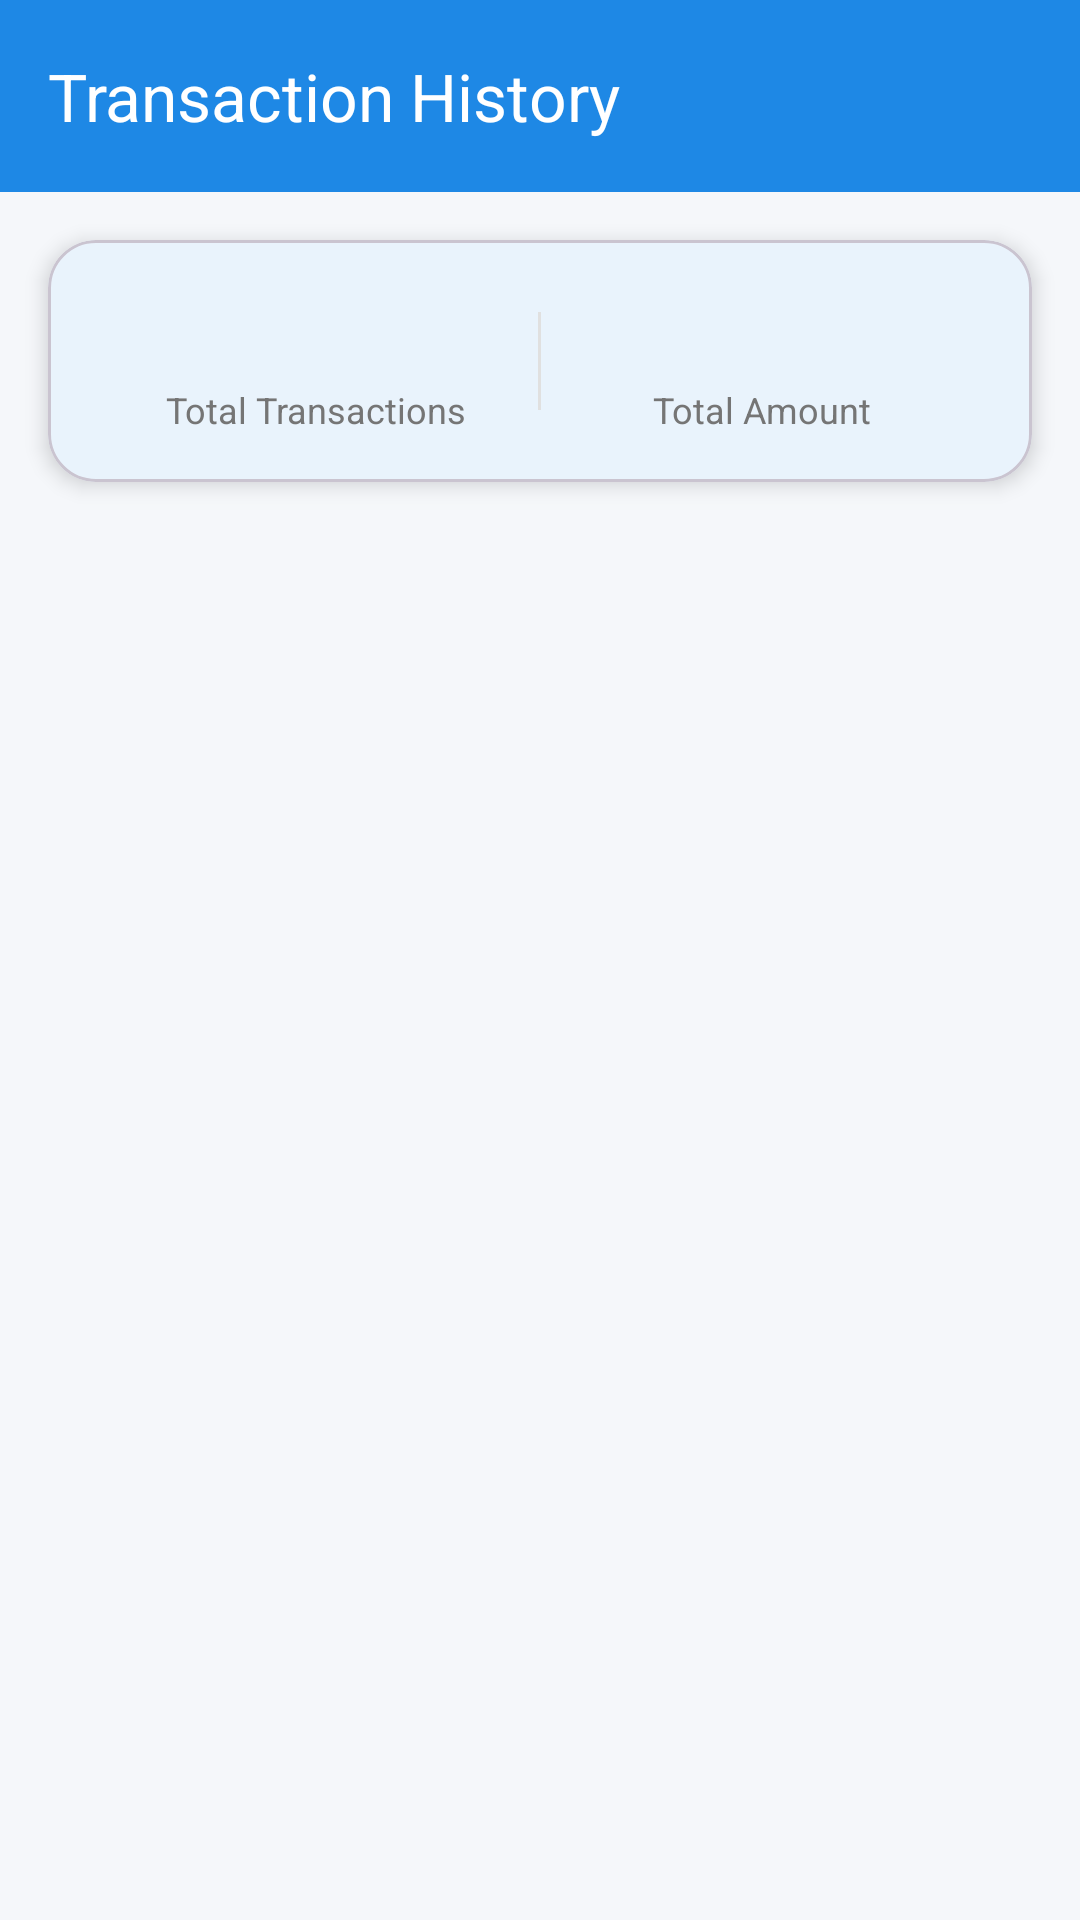

Android layout source for this screen:
<!-- AndroidManifest.xml: activity theme Theme.CCVPayment.NoActionBar -->
<!-- res/layout/activity_transaction_history.xml -->
<?xml version="1.0" encoding="utf-8"?>
<androidx.coordinatorlayout.widget.CoordinatorLayout xmlns:android="http://schemas.android.com/apk/res/android"
    xmlns:app="http://schemas.android.com/apk/res-auto"
    xmlns:tools="http://schemas.android.com/tools"
    android:layout_width="match_parent"
    android:layout_height="match_parent"
    android:background="@color/background"
    tools:context=".ui.TransactionHistoryActivity">

    <com.google.android.material.appbar.AppBarLayout
        android:layout_width="match_parent"
        android:layout_height="wrap_content">

        <com.google.android.material.appbar.MaterialToolbar
            android:id="@+id/toolbar"
            android:layout_width="match_parent"
            android:layout_height="?attr/actionBarSize"
            android:background="@color/primary"
            app:navigationIcon="@drawable/ic_back"
            app:navigationIconTint="@android:color/white"
            app:title="@string/menu_transaction_history"
            app:titleTextColor="@android:color/white" />

    </com.google.android.material.appbar.AppBarLayout>

    <LinearLayout
        android:layout_width="match_parent"
        android:layout_height="match_parent"
        android:orientation="vertical"
        app:layout_behavior="@string/appbar_scrolling_view_behavior">

        
        <com.google.android.material.card.MaterialCardView
            android:id="@+id/cardSummary"
            android:layout_width="match_parent"
            android:layout_height="wrap_content"
            android:layout_margin="16dp"
            app:cardCornerRadius="16dp"
            app:cardElevation="4dp">

            <LinearLayout
                android:layout_width="match_parent"
                android:layout_height="wrap_content"
                android:orientation="horizontal"
                android:padding="16dp">

                <LinearLayout
                    android:layout_width="0dp"
                    android:layout_height="wrap_content"
                    android:layout_weight="1"
                    android:gravity="center"
                    android:orientation="vertical">

                    <TextView
                        android:id="@+id/tvTotalTransactions"
                        android:layout_width="wrap_content"
                        android:layout_height="wrap_content"
                        android:textColor="@color/primary"
                        android:textSize="24sp"
                        android:textStyle="bold"
                        tools:text="12" />

                    <TextView
                        android:layout_width="wrap_content"
                        android:layout_height="wrap_content"
                        android:text="@string/total_transactions"
                        android:textColor="@color/text_secondary"
                        android:textSize="12sp" />

                </LinearLayout>

                <View
                    android:layout_width="1dp"
                    android:layout_height="match_parent"
                    android:layout_marginVertical="8dp"
                    android:background="@color/divider" />

                <LinearLayout
                    android:layout_width="0dp"
                    android:layout_height="wrap_content"
                    android:layout_weight="1"
                    android:gravity="center"
                    android:orientation="vertical">

                    <TextView
                        android:id="@+id/tvTotalAmount"
                        android:layout_width="wrap_content"
                        android:layout_height="wrap_content"
                        android:textColor="@color/status_success"
                        android:textSize="24sp"
                        android:textStyle="bold"
                        tools:text="€1.234,50" />

                    <TextView
                        android:layout_width="wrap_content"
                        android:layout_height="wrap_content"
                        android:text="@string/total_amount"
                        android:textColor="@color/text_secondary"
                        android:textSize="12sp" />

                </LinearLayout>

            </LinearLayout>

        </com.google.android.material.card.MaterialCardView>

        
        <androidx.recyclerview.widget.RecyclerView
            android:id="@+id/recyclerView"
            android:layout_width="match_parent"
            android:layout_height="0dp"
            android:layout_weight="1"
            android:clipToPadding="false"
            android:padding="16dp"
            tools:listitem="@layout/item_transaction" />

        
        <LinearLayout
            android:id="@+id/emptyState"
            android:layout_width="match_parent"
            android:layout_height="0dp"
            android:layout_weight="1"
            android:gravity="center"
            android:orientation="vertical"
            android:padding="32dp"
            android:visibility="gone">

            <ImageView
                android:layout_width="96dp"
                android:layout_height="96dp"
                android:alpha="0.5"
                android:src="@drawable/ic_history"
                app:tint="@color/text_tertiary" />

            <TextView
                android:layout_width="wrap_content"
                android:layout_height="wrap_content"
                android:layout_marginTop="16dp"
                android:text="@string/no_transactions"
                android:textColor="@color/text_secondary"
                android:textSize="16sp" />

        </LinearLayout>

    </LinearLayout>

    
    <FrameLayout
        android:id="@+id/loadingOverlay"
        android:layout_width="match_parent"
        android:layout_height="match_parent"
        android:background="#80000000"
        android:clickable="true"
        android:focusable="true"
        android:visibility="gone">

        <com.google.android.material.progressindicator.CircularProgressIndicator
            android:layout_width="wrap_content"
            android:layout_height="wrap_content"
            android:layout_gravity="center"
            android:indeterminate="true"
            app:indicatorColor="@color/primary" />

    </FrameLayout>

</androidx.coordinatorlayout.widget.CoordinatorLayout>
<!-- res/layout/item_transaction.xml (included above) -->
<?xml version="1.0" encoding="utf-8"?>
<com.google.android.material.card.MaterialCardView xmlns:android="http://schemas.android.com/apk/res/android"
    xmlns:app="http://schemas.android.com/apk/res-auto"
    xmlns:tools="http://schemas.android.com/tools"
    android:layout_width="match_parent"
    android:layout_height="wrap_content"
    android:layout_marginBottom="8dp"
    android:clickable="true"
    android:focusable="true"
    app:cardCornerRadius="12dp"
    app:cardElevation="2dp">

    <LinearLayout
        android:layout_width="match_parent"
        android:layout_height="wrap_content"
        android:gravity="center_vertical"
        android:orientation="horizontal"
        android:padding="16dp">

        
        <ImageView
            android:id="@+id/ivTransactionType"
            android:layout_width="40dp"
            android:layout_height="40dp"
            android:background="@drawable/icon_background_success"
            android:padding="10dp"
            tools:src="@drawable/ic_payment"
            app:tint="@color/status_success" />

        
        <LinearLayout
            android:layout_width="0dp"
            android:layout_height="wrap_content"
            android:layout_marginStart="12dp"
            android:layout_weight="1"
            android:orientation="vertical">

            <TextView
                android:id="@+id/tvTransactionType"
                android:layout_width="wrap_content"
                android:layout_height="wrap_content"
                android:textColor="@color/text_primary"
                android:textSize="15sp"
                android:textStyle="bold"
                tools:text="Satış" />

            <LinearLayout
                android:layout_width="wrap_content"
                android:layout_height="wrap_content"
                android:layout_marginTop="4dp"
                android:orientation="horizontal">

                <TextView
                    android:id="@+id/tvCardBrand"
                    android:layout_width="wrap_content"
                    android:layout_height="wrap_content"
                    android:textColor="@color/text_secondary"
                    android:textSize="13sp"
                    tools:text="VISA" />

                <TextView
                    android:layout_width="wrap_content"
                    android:layout_height="wrap_content"
                    android:layout_marginHorizontal="6dp"
                    android:text="•"
                    android:textColor="@color/text_tertiary"
                    android:textSize="13sp" />

                <TextView
                    android:id="@+id/tvMaskedPan"
                    android:layout_width="wrap_content"
                    android:layout_height="wrap_content"
                    android:textColor="@color/text_secondary"
                    android:textSize="13sp"
                    tools:text="**** 1234" />

            </LinearLayout>

            <TextView
                android:id="@+id/tvTimestamp"
                android:layout_width="wrap_content"
                android:layout_height="wrap_content"
                android:layout_marginTop="2dp"
                android:textColor="@color/text_tertiary"
                android:textSize="12sp"
                tools:text="04.02.2026 14:32" />

        </LinearLayout>

        
        <LinearLayout
            android:layout_width="wrap_content"
            android:layout_height="wrap_content"
            android:gravity="end"
            android:orientation="vertical">

            <TextView
                android:id="@+id/tvAmount"
                android:layout_width="wrap_content"
                android:layout_height="wrap_content"
                android:textColor="@color/text_primary"
                android:textSize="16sp"
                android:textStyle="bold"
                tools:text="€25,00" />

            <TextView
                android:id="@+id/tvStatus"
                android:layout_width="wrap_content"
                android:layout_height="wrap_content"
                android:layout_marginTop="4dp"
                android:textColor="@color/status_success"
                android:textSize="12sp"
                tools:text="Başarılı" />

        </LinearLayout>

    </LinearLayout>

</com.google.android.material.card.MaterialCardView>
<!-- resources referenced by this layout -->
<resources>
  <color name="background">#F5F7FA</color>
  <color name="divider">#E0E0E0</color>
  <color name="primary">#1E88E5</color>
  <color name="status_success">#4CAF50</color>
  <color name="text_primary">#212121</color>
  <color name="text_secondary">#757575</color>
  <color name="text_tertiary">#9E9E9E</color>
  <!-- drawable ic_payment (drawable) -->
  <?xml version="1.0" encoding="utf-8"?>
  <vector xmlns:android="http://schemas.android.com/apk/res/android"
      android:width="24dp"
      android:height="24dp"
      android:viewportWidth="24"
      android:viewportHeight="24">
      <path
          android:fillColor="#000000"
          android:pathData="M20,4H4C2.89,4 2.01,4.89 2.01,6L2,18c0,1.11 0.89,2 2,2h16c1.11,0 2,-0.89 2,-2V6C22,4.89 21.11,4 20,4zM20,18H4v-6h16V18zM20,8H4V6h16V8z"/>
  </vector>
  <!-- drawable icon_background_success (drawable) -->
  <?xml version="1.0" encoding="utf-8"?>
  <shape xmlns:android="http://schemas.android.com/apk/res/android"
      android:shape="oval">
      <solid android:color="@color/icon_background_success" />
      <size
          android:width="40dp"
          android:height="40dp" />
  </shape>
  <string name="menu_transaction_history">Transaction History</string>
  <string name="no_transactions">No transactions yet</string>
  <string name="total_amount">Total Amount</string>
  <string name="total_transactions">Total Transactions</string>
  <style name="Theme.CCVPayment.NoActionBar" parent="Theme.CCVPayment">
          <item name="windowActionBar">false</item>
          <item name="windowNoTitle">true</item>
      </style>
  <color name="icon_background_success">#E8F5E9</color>
  <style name="Theme.CCVPayment" parent="Theme.Material3.Light.NoActionBar">
          <item name="colorPrimary">@color/primary</item>
          <item name="colorPrimaryDark">@color/primary_dark</item>
          <item name="colorSecondary">@color/secondary</item>
          <item name="android:colorBackground">@color/background</item>
          <item name="colorSurface">@color/surface</item>
          <item name="android:statusBarColor">@color/primary_dark</item>
          <item name="android:navigationBarColor">@color/primary_dark</item>
      </style>
  <color name="primary_dark">#1565C0</color>
  <color name="secondary">#26A69A</color>
  <color name="surface">#FFFFFF</color>
</resources>
